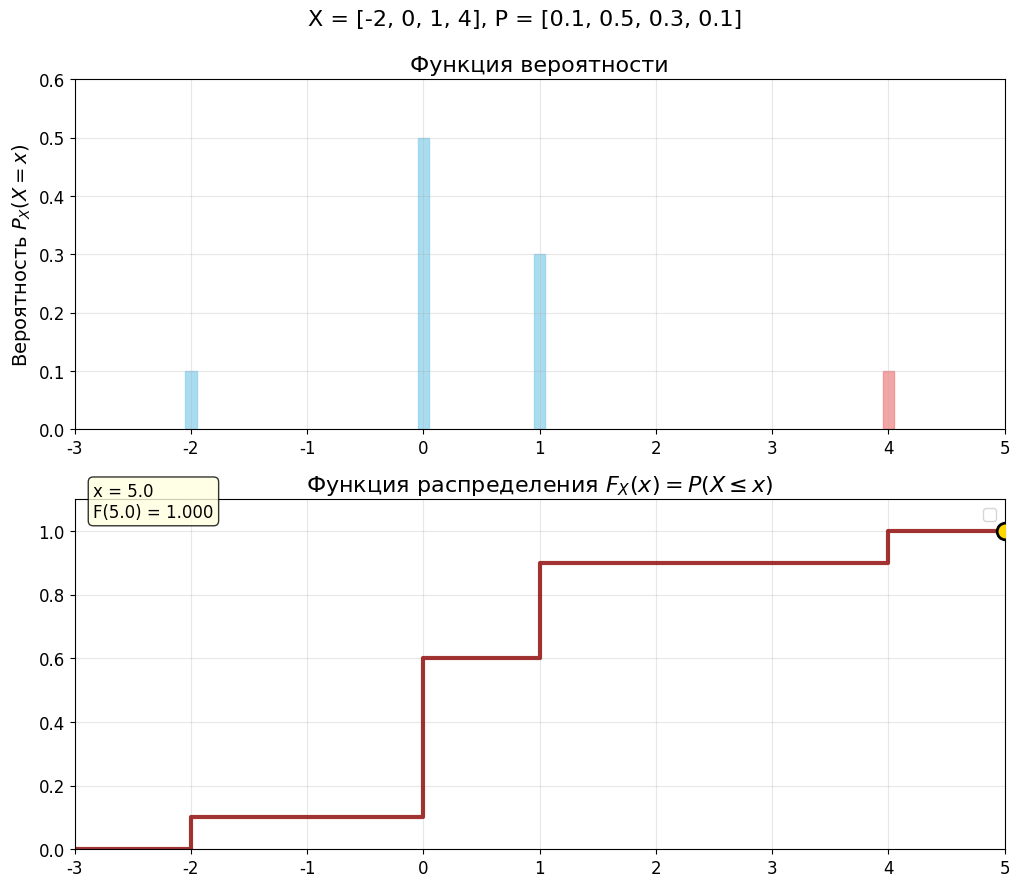
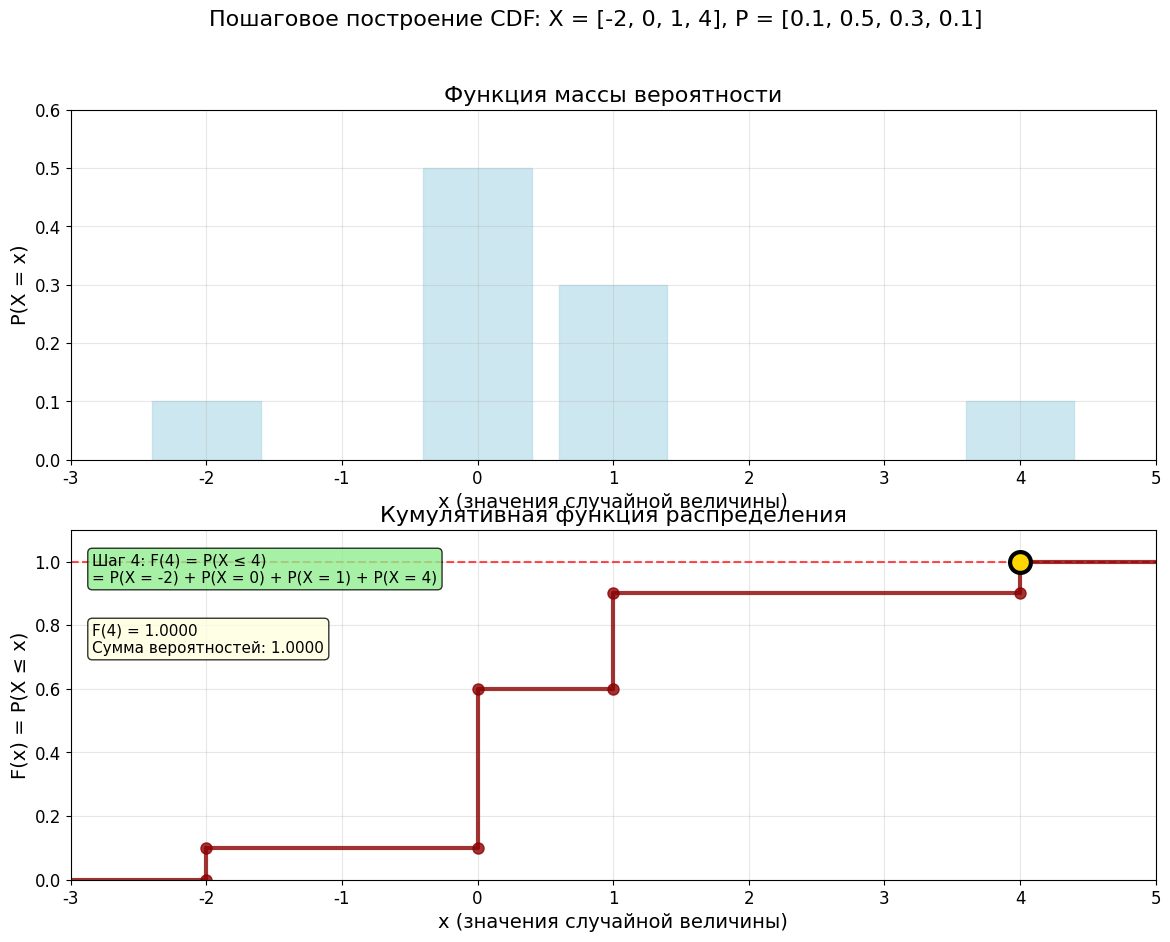

These figures' Python source, in order:
#!/usr/bin/env python3
# -*- coding: utf-8 -*-
"""
Анимация дискретной кумулятивной функции распределения (CDF)
Показывает пошаговое построение CDF с движущейся точкой
для произвольной дискретной случайной величины
"""

import numpy as np
import matplotlib.pyplot as plt
import matplotlib.animation as animation
import os

# Настройка шрифтов для корректного отображения русского текста
plt.rcParams['font.family'] = 'DejaVu Sans'
plt.rcParams['font.size'] = 12
plt.rcParams['axes.labelsize'] = 14
plt.rcParams['axes.titlesize'] = 16
plt.rcParams['legend.fontsize'] = 12

def create_cdf_animation(states, probabilities, filename='discrete_cdf_animation.gif'):
    """
    Создает GIF анимацию дискретной CDF для произвольной случайной величины
    
    Parameters:
    states (list): значения случайной величины
    probabilities (list): соответствующие вероятности
    filename (str): имя файла для сохранения GIF
    """
    
    # Сортируем состояния по возрастанию для правильного построения CDF
    sorted_indices = np.argsort(states)
    sorted_states = np.array(states)[sorted_indices]
    sorted_probabilities = np.array(probabilities)[sorted_indices]
    
    # Вычисляем CDF
    cdf_values = np.cumsum(sorted_probabilities)
    
    # Создаем фигуру с двумя подграфиками
    fig, (ax1, ax2) = plt.subplots(2, 1, figsize=(12, 10))
    fig.suptitle(f'X = {states}, P = {probabilities}', 
                 fontsize=16, y=0.95)
    
    # Настройка первого графика (PMF)
    start_x = sorted_states[0] - 1  # Начальная позиция анимации
    end_x = sorted_states[-1] + 1   # Конечная позиция анимации
    ax1.set_xlim(start_x, end_x)
    ax1.set_ylim(0, max(sorted_probabilities) * 1.2)
    ax1.set_ylabel(r'Вероятность $P_X(X = x)$')
    ax1.set_title('Функция вероятности')
    ax1.grid(True, alpha=0.3)
    
    # Настройка второго графика (CDF)
    ax2.set_xlim(start_x, end_x)
    ax2.set_ylim(0, 1.1)
    ax2.set_title(r'Функция распределения $F_X(x) = P(X \leq x)$')
    ax2.grid(True, alpha=0.3)
    ax2.legend()
    
    # Инициализация элементов анимации
    bars = ax1.bar(sorted_states, [0] * len(sorted_states), alpha=0.7, color='skyblue', 
                   edgecolor='navy', linewidth=1, width=0.1)
    
    # Линии для CDF - используем step для правильной ступенчатой функции
    cdf_line, = ax2.step([], [], where='post', linewidth=3, 
                        color='darkred', alpha=0.8, label='CDF')
    
    # Движущаяся точка
    moving_point, = ax2.plot([], [], 'o', markersize=12, color='gold', 
                            markeredgecolor='black', markeredgewidth=2, 
                            zorder=10, label='Текущая позиция')
    
    # Текст с текущим значением CDF
    cdf_text = ax2.text(0.02, 0.95, '', transform=ax2.transAxes, 
                       fontsize=12, bbox=dict(boxstyle='round', 
                       facecolor='lightyellow', alpha=0.8))
    
    def animate(frame):
        """Функция анимации для каждого кадра"""
        # Плавное движение точки по горизонтали от (первое значение - 1) до последнего состояния + 1
        start_x = sorted_states[0] - 1  # Динамическая начальная позиция
        end_x = sorted_states[-1] + 1
        total_frames = len(sorted_states) * 20  # 20 кадров на каждое состояние для плавности
        progress = min(frame / total_frames, 1.0)
        
        # Определяем текущую позицию точки
        current_x = start_x + progress * (end_x - start_x)
        
        # Определяем текущий индекс состояния
        current_idx = -1  # Начинаем с -1, чтобы показать CDF = 0
        for i, state in enumerate(sorted_states):
            if current_x >= state:
                current_idx = i
            else:
                break
        
        # Обновляем PMF (показываем только до текущего индекса)
        for i, bar in enumerate(bars):
            if i <= current_idx:
                bar.set_height(sorted_probabilities[i])
                bar.set_color('lightcoral' if i == current_idx else 'skyblue')
            else:
                bar.set_height(0)
                bar.set_color('lightgray')
        
        # Обновляем CDF (ступенчатая функция, строящаяся синхронно с точкой)
        # Создаем данные для step функции
        x_cdf = []
        y_cdf = []
        
        # Начинаем с левой стороны (динамическая начальная позиция)
        x_cdf.append(start_x)
        y_cdf.append(0)
        
        # Добавляем все состояния до текущего индекса
        for i in range(current_idx + 1):
            x_cdf.append(sorted_states[i])
            y_cdf.append(cdf_values[i])
        
        # Добавляем текущую позицию точки
        if current_idx >= 0:
            x_cdf.append(current_x)
            y_cdf.append(cdf_values[current_idx])
        else:
            # Если точка еще не дошла до первого состояния, CDF остается на уровне 0
            x_cdf.append(current_x)
            y_cdf.append(0)
        
        # Обновляем step функцию
        cdf_line.set_data(x_cdf, y_cdf)
            
        # Обновляем движущуюся точку (плавно по горизонтали)
        # Вычисляем Y-координату для текущей X
        if current_idx < 0:
            current_y = 0
        else:
            current_y = cdf_values[current_idx]
        
        moving_point.set_data([current_x], [current_y])
        
        # Обновляем текст
        cdf_text.set_text(f'x = {current_x:.1f}\nF({current_x:.1f}) = {current_y:.3f}')
        
        return bars, cdf_line, moving_point, cdf_text
    
    # Создаем анимацию
    total_frames = len(sorted_states) * 20 + 5  # 20 кадров на каждое состояние + 5 дополнительных
    anim = animation.FuncAnimation(fig, animate, frames=total_frames, 
                                 interval=30, blit=False, repeat=True)
    
    # Сохраняем как GIF
    print(f"Создание GIF анимации...")
    anim.save(filename, writer='pillow', fps=5, dpi=100)
    print(f"GIF анимация сохранена в файл: {filename}")
    
    plt.close()
    return anim


def create_step_by_step_animation(states, probabilities, filename='step_by_step_cdf.gif'):
    """
    Создает пошаговую анимацию с подробными объяснениями
    """
    
    # Сортируем состояния по возрастанию
    sorted_indices = np.argsort(states)
    sorted_states = np.array(states)[sorted_indices]
    sorted_probabilities = np.array(probabilities)[sorted_indices]
    cdf_values = np.cumsum(sorted_probabilities)
    
    fig, (ax1, ax2) = plt.subplots(2, 1, figsize=(14, 10))
    fig.suptitle(f'Пошаговое построение CDF: X = {states}, P = {probabilities}', fontsize=16)
    
    # Настройка PMF графика
    x_min, x_max = min(sorted_states) - 1, max(sorted_states) + 1
    ax1.set_xlim(x_min, x_max)
    ax1.set_ylim(0, max(sorted_probabilities) * 1.2)
    ax1.set_xlabel('x (значения случайной величины)')
    ax1.set_ylabel('P(X = x)')
    ax1.set_title('Функция массы вероятности')
    ax1.grid(True, alpha=0.3)
    
    # Настройка CDF графика
    ax2.set_xlim(x_min, x_max)
    ax2.set_ylim(0, 1.1)
    ax2.set_xlabel('x (значения случайной величины)')
    ax2.set_ylabel('F(x) = P(X ≤ x)')
    ax2.set_title('Кумулятивная функция распределения')
    ax2.grid(True, alpha=0.3)
    ax2.axhline(y=1, color='red', linestyle='--', alpha=0.7)
    
    # Инициализация
    bars = ax1.bar(sorted_states, [0] * len(sorted_states), alpha=0.6, color='lightblue',
                   edgecolor='navy', linewidth=1, width=0.8)
    
    cdf_line, = ax2.plot([], [], 'ro-', linewidth=3, markersize=8, 
                        color='darkred', alpha=0.8)
    
    moving_point, = ax2.plot([], [], 'o', markersize=15, color='gold',
                            markeredgecolor='black', markeredgewidth=3, zorder=10)
    
    # Текстовые аннотации
    step_text = ax2.text(0.02, 0.85, '', transform=ax2.transAxes, fontsize=11,
                        bbox=dict(boxstyle='round', facecolor='lightgreen', alpha=0.8))
    
    cdf_text = ax2.text(0.02, 0.65, '', transform=ax2.transAxes, fontsize=11,
                       bbox=dict(boxstyle='round', facecolor='lightyellow', alpha=0.8))
    
    def animate(frame):
        current_idx = frame
        
        # Обновляем PMF
        for i, bar in enumerate(bars):
            if i <= current_idx:
                bar.set_height(sorted_probabilities[i])
                bar.set_color('coral' if i == current_idx else 'lightblue')
            else:
                bar.set_height(0)
                bar.set_color('lightgray')
        
        # Обновляем CDF (ступенчатая функция)
        if current_idx >= 0 and current_idx < len(sorted_states):
            # Создаем ступенчатую функцию CDF без вертикальных линий
            x_cdf = []
            y_cdf = []
            
            for i in range(current_idx + 1):
                if i == 0:
                    x_cdf.extend([sorted_states[i] - 2, sorted_states[i]])
                    y_cdf.extend([0, 0])
                else:
                    x_cdf.extend([sorted_states[i-1], sorted_states[i]])
                    y_cdf.extend([cdf_values[i-1], cdf_values[i-1]])
            
            if current_idx < len(sorted_states):
                x_cdf.extend([sorted_states[current_idx], sorted_states[current_idx] + 2])
                y_cdf.extend([cdf_values[current_idx], cdf_values[current_idx]])
            
            cdf_line.set_data(x_cdf, y_cdf)
            moving_point.set_data([sorted_states[current_idx]], [cdf_values[current_idx]])
            
            # Обновляем тексты
            if current_idx == 0:
                step_text.set_text(f'Шаг {current_idx + 1}: F({sorted_states[0]}) = P(X ≤ {sorted_states[0]}) = P(X = {sorted_states[0]})')
                cdf_text.set_text(f'F({sorted_states[0]}) = {cdf_values[0]:.4f}')
            else:
                prob_sum = ' + '.join([f'P(X = {sorted_states[i]})' for i in range(current_idx + 1)])
                step_text.set_text(f'Шаг {current_idx + 1}: F({sorted_states[current_idx]}) = P(X ≤ {sorted_states[current_idx]})\n' +
                                 f'= {prob_sum}')
                cdf_text.set_text(f'F({sorted_states[current_idx]}) = {cdf_values[current_idx]:.4f}\n' +
                                f'Сумма вероятностей: {cdf_values[current_idx]:.4f}')
        
        return bars, cdf_line, moving_point, step_text, cdf_text
    
    # Создаем анимацию
    anim = animation.FuncAnimation(fig, animate, frames=len(sorted_states) + 2, 
                                 interval=1000, blit=False, repeat=True)
    
    # Сохраняем как GIF
    print(f"Создание пошаговой GIF анимации...")
    anim.save(filename, writer='pillow', fps=1, dpi=100)
    print(f"Пошаговая GIF анимация сохранена в файл: {filename}")
    
    plt.close()
    return anim

def main():
    """
    Основная функция для создания всех анимаций
    """
    print("Создание GIF анимаций для дискретной CDF...")
    print("=" * 60)
    
    # Создаем папку для анимаций, если её нет
    if not os.path.exists('animations'):
        os.makedirs('animations')
    
    # Определяем случайную величину: X = {-1, 0, 1, 2} с вероятностями {0.1, 0.5, 0.3, 0.1}
    states = [-2, 0, 1, 4]
    probabilities = [0.1, 0.5, 0.3, 0.1]
    
    print(f"Случайная величина: X = {states}")
    print(f"Вероятности: P = {probabilities}")
    print(f"Проверка: сумма вероятностей = {sum(probabilities)}")
    print("-" * 60)
    
    # 1. Основная анимация CDF
    print("1. Создание основной анимации CDF...")
    create_cdf_animation(states, probabilities, filename='animations/discrete_cdf_animation.gif')

    # 3. Пошаговая анимация с объяснениями
    print("\n3. Создание пошаговой анимации...")
    create_step_by_step_animation(states, probabilities, filename='animations/step_by_step_cdf.gif')
    
    print("\n" + "=" * 60)
    print("Все GIF анимации успешно созданы!")

if __name__ == "__main__":
    main()
